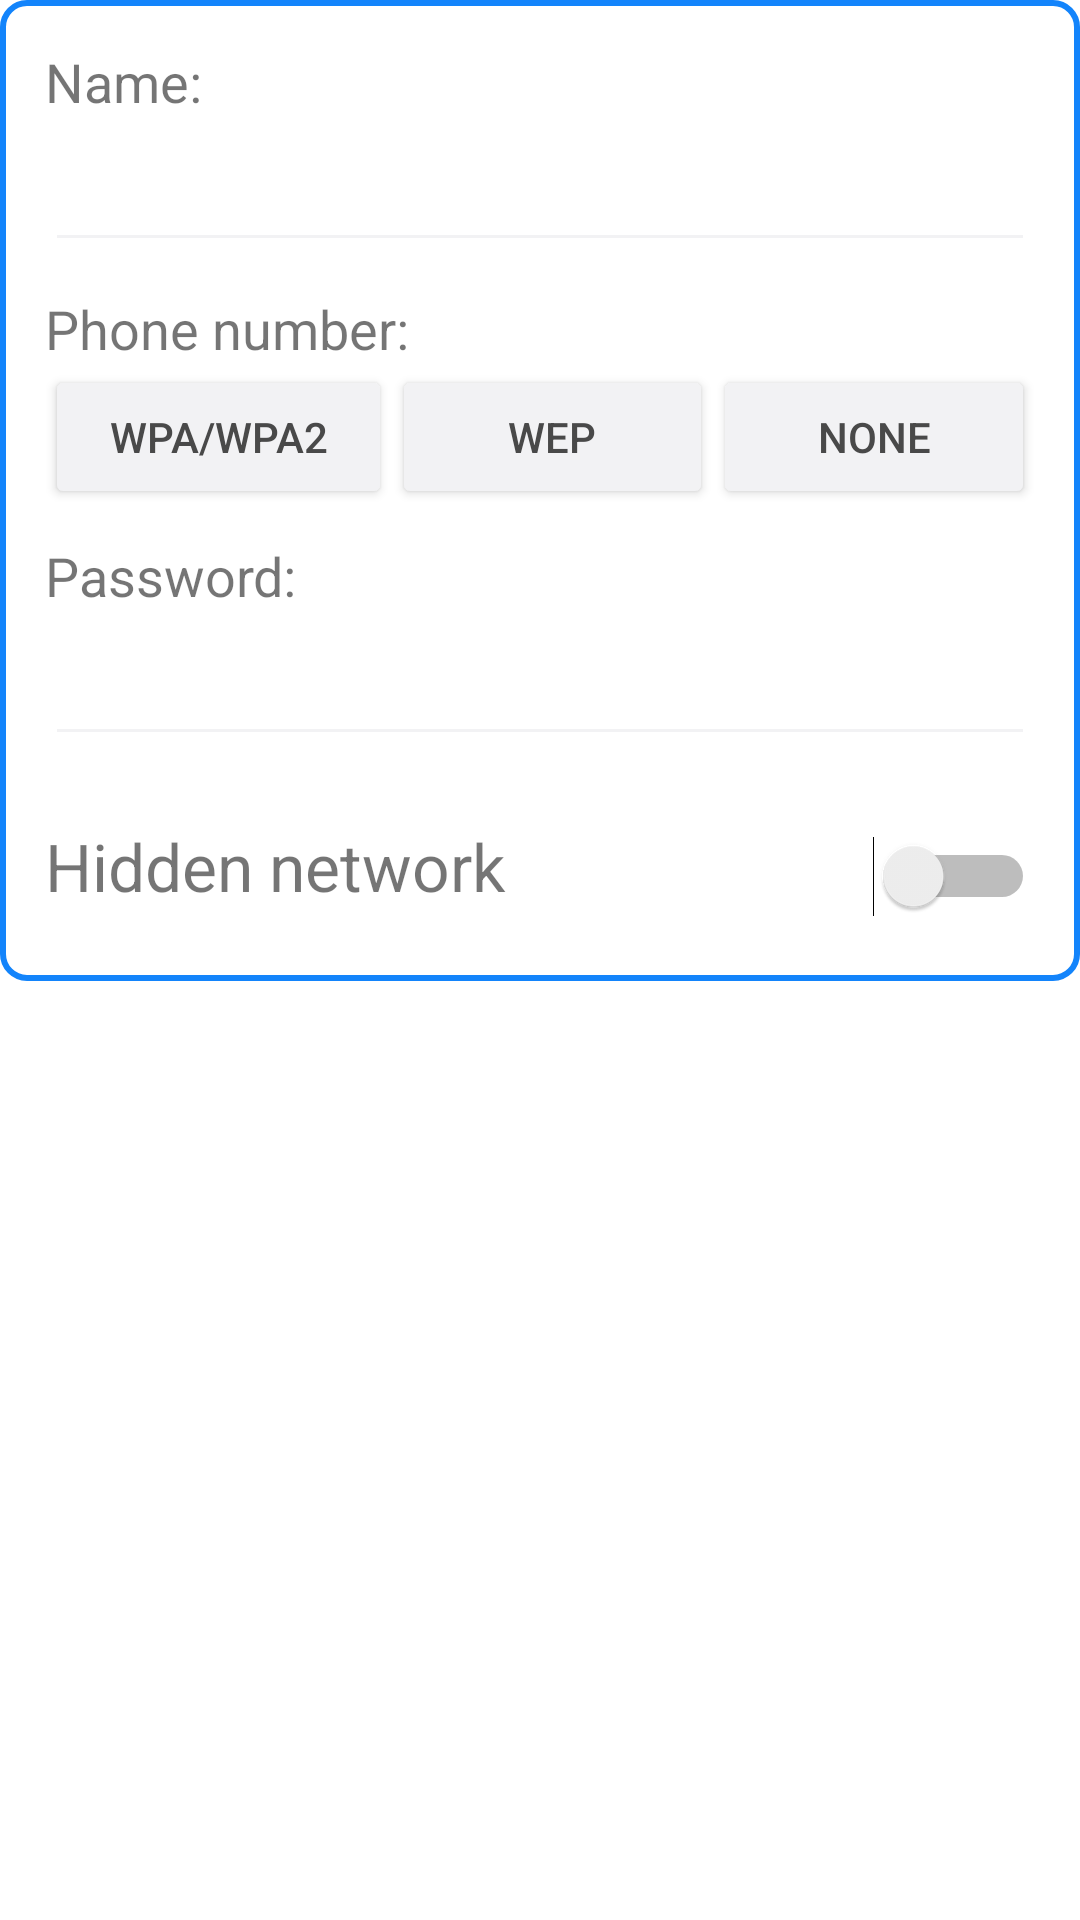

The Android layout XML behind this screen, and the referenced resources:
<!-- AndroidManifest.xml: application theme Theme.MyApplication -->
<!-- res/layout/layout_wifi.xml -->
<?xml version="1.0" encoding="utf-8"?>
<androidx.appcompat.widget.LinearLayoutCompat xmlns:android="http://schemas.android.com/apk/res/android"
    android:layout_width="match_parent"
    android:layout_height="match_parent"
    xmlns:tools="http://schemas.android.com/tools">

    <LinearLayout
        android:id="@+id/linearLayout3"
        android:layout_width="match_parent"
        android:layout_height="wrap_content"
        android:background="@drawable/shape"
        android:orientation="vertical">

        <TextView
            android:id="@+id/textView10"
            android:layout_width="match_parent"
            android:layout_height="wrap_content"
            android:layout_marginStart="10dp"
            android:layout_marginTop="10dp"
            android:layout_marginEnd="10dp"
            android:text="Name:"
            android:textSize="18sp" />

        <EditText
            android:id="@+id/editTextTextPersonName5"
            android:layout_width="match_parent"
            android:layout_height="wrap_content"
            android:layout_marginStart="10dp"
            android:layout_marginEnd="10dp"
            android:backgroundTint="@color/background_gray"
            android:ems="10"
            android:inputType="textPersonName"
            android:minHeight="48dp"
            tools:ignore="SpeakableTextPresentCheck" />

        <TextView
            android:id="@+id/textView11"
            android:layout_width="match_parent"
            android:layout_height="wrap_content"
            android:layout_marginStart="10dp"
            android:layout_marginTop="10dp"
            android:layout_marginEnd="10dp"
            android:text="Phone number:"
            android:textSize="18sp" />

        <LinearLayout
            android:layout_width="match_parent"
            android:layout_height="wrap_content"
            android:orientation="horizontal"
            android:layout_marginStart="10dp"
            android:layout_marginEnd="10dp"
            >

            <Button
                android:id="@+id/button"
                android:layout_width="wrap_content"
                android:layout_height="match_parent"
                android:layout_weight="1"
                android:backgroundTint="@color/background_gray"
                android:text="WPA/WPA2"
                android:textColor="@color/text_color"/>

            <Button
                android:id="@+id/button2"
                android:layout_width="wrap_content"
                android:layout_height="wrap_content"
                android:layout_weight="1"
                android:backgroundTint="@color/background_gray"
                android:textColor="@color/text_color"
                android:text="WEP" />

            <Button
                android:id="@+id/button3"
                android:layout_width="wrap_content"
                android:layout_height="wrap_content"
                android:layout_weight="1"
                android:backgroundTint="@color/background_gray"
                android:textColor="@color/text_color"
                android:text="None" />
        </LinearLayout>

        <TextView
            android:id="@+id/textView_password"
            android:layout_width="match_parent"
            android:layout_height="wrap_content"
            android:layout_marginStart="10dp"
            android:layout_marginTop="10dp"
            android:layout_marginEnd="10dp"
            android:text="Password:"
            android:textSize="18sp" />

        <EditText
            android:id="@+id/editTextTextPassword"
            android:layout_width="match_parent"
            android:layout_height="wrap_content"
            android:layout_marginStart="10dp"
            android:layout_marginEnd="10dp"
            android:backgroundTint="@color/background_gray"
            android:ems="10"
            android:inputType="textPassword"
            android:minHeight="48dp"
            tools:ignore="SpeakableTextPresentCheck" />

        <LinearLayout
            android:layout_width="match_parent"
            android:layout_height="wrap_content"
            android:orientation="horizontal"
            tools:ignore="UseSwitchCompatOrMaterialXml">

            <TextView
                android:id="@+id/textView18"
                android:layout_width="wrap_content"
                android:layout_height="wrap_content"
                android:layout_weight="2"
                android:text="Hidden network"
                android:textSize="22sp"
                android:paddingStart="10dp"
                android:paddingTop="10dp"
                android:layout_marginTop="10dp"/>

            <Switch
                android:id="@+id/switch1"
                android:layout_width="wrap_content"
                android:layout_height="wrap_content"
                android:layout_weight="1"
                android:minHeight="60dp"
                android:layout_marginRight="10dp"
                android:layout_marginTop="10dp" >

            </Switch>
        </LinearLayout>


    </LinearLayout>

</androidx.appcompat.widget.LinearLayoutCompat>
<!-- resources referenced by this layout -->
<resources>
  <color name="background_gray">#f2f2f4</color>
  <color name="text_color">#494949</color>
  <!-- drawable shape (drawable-v24) -->
  <?xml version="1.0" encoding="utf-8"?>
  <shape xmlns:android="http://schemas.android.com/apk/res/android" >
  
      
      <solid android:color="#ffffff" />
  
      
      <stroke
          android:width="2dp"
          android:color="#1384fb" />
  
      
      <padding
          android:bottom="5dp"
          android:left="5dp"
          android:right="5dp"
          android:top="5dp" />
  
      
      <corners android:radius="8dp" />
  
  </shape>
  <style name="Theme.MyApplication" parent="Theme.MaterialComponents.DayNight.DarkActionBar">
          
          <item name="colorPrimary">#1384fb</item>
          <item name="colorPrimaryVariant">@color/background_gray</item>
          <item name="colorOnPrimary">@color/white</item>
          
          <item name="colorSecondary">@color/light_blue</item>
          <item name="colorSecondaryVariant">@color/teal_700</item>
          <item name="colorOnSecondary">@color/black</item>
          
          <item name="android:statusBarColor" tools:targetApi="l">?attr/colorPrimaryVariant</item>
          
      </style>
  <color name="white">#FFFFFFFF</color>
  <color name="light_blue">#1384fb</color>
  <color name="teal_700">#1384fb</color>
  <color name="black">#FF000000</color>
</resources>
